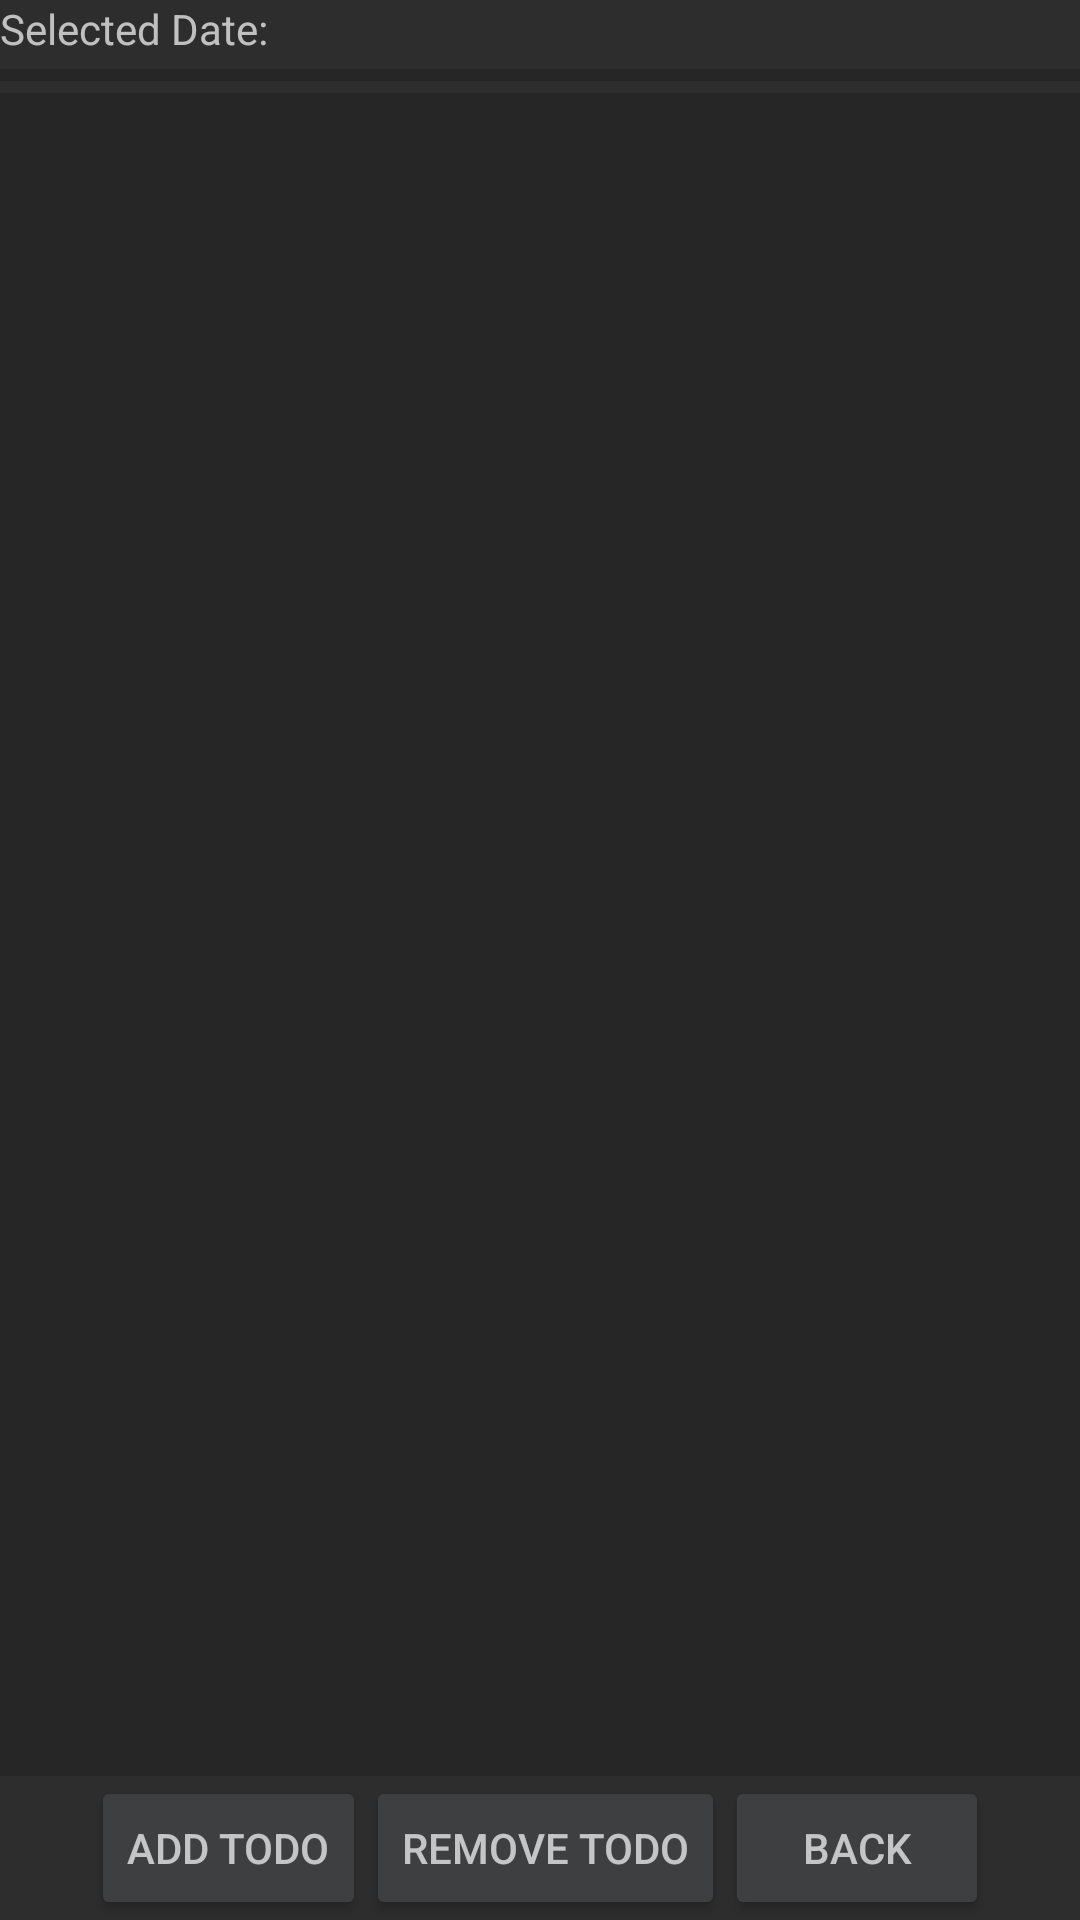

Write the Android layout XML for this screen, with the resource values it uses.
<!-- AndroidManifest.xml: application theme AppTheme.NoActionBar -->
<!-- res/layout/activity_todo.xml -->
<?xml version="1.0" encoding="utf-8"?>
<LinearLayout xmlns:android="http://schemas.android.com/apk/res/android"
    android:layout_width="match_parent"
    android:layout_height="match_parent"
    android:background="#E6181818"
    android:orientation="vertical">

    <TextView
        android:id="@+id/dateTextView"
        android:layout_width="wrap_content"
        android:layout_height="wrap_content"
        android:text="Selected Date: "
        android:textAlignment="center"
        android:textColor="#B3FFFFFF" />

    <ProgressBar
        android:id="@+id/progressBar"
        style="?android:attr/progressBarStyleHorizontal"
        android:layout_width="match_parent"
        android:layout_height="12dp"
        android:indeterminate="false"
        android:maxHeight="12dp"
        android:minHeight="12dp" />

    <androidx.recyclerview.widget.RecyclerView
        android:id="@+id/recyclerView"
        android:layout_width="match_parent"
        android:layout_height="0dp"
        android:layout_weight="1"
        android:background="#4D181818"
        android:scrollbars="vertical" />

    <LinearLayout
        android:layout_width="match_parent"
        android:layout_height="wrap_content"
        android:gravity="center_horizontal"
        android:orientation="horizontal">

        <Button
            android:id="@+id/addButton"
            android:layout_width="wrap_content"
            android:layout_height="wrap_content"
            android:backgroundTint="#3D3F41"
            android:text="Add ToDo"
            android:textColor="#B3FFFFFF" />

        <Button
            android:id="@+id/removeButton"
            android:layout_width="wrap_content"
            android:layout_height="wrap_content"
            android:backgroundTint="#3D3F41"
            android:text="Remove ToDo"
            android:textColor="#B3FFFFFF" />

        <Button
            android:id="@+id/backButton"
            android:layout_width="wrap_content"
            android:layout_height="wrap_content"
            android:backgroundTint="#3D3F41"
            android:text="Back"
            android:textColor="#B3FFFFFF" />

    </LinearLayout>
</LinearLayout>
<!-- resources referenced by this layout -->
<resources>
  <style name="AppTheme.NoActionBar" parent="Theme.AppCompat.Light.NoActionBar">
          
      </style>
</resources>
